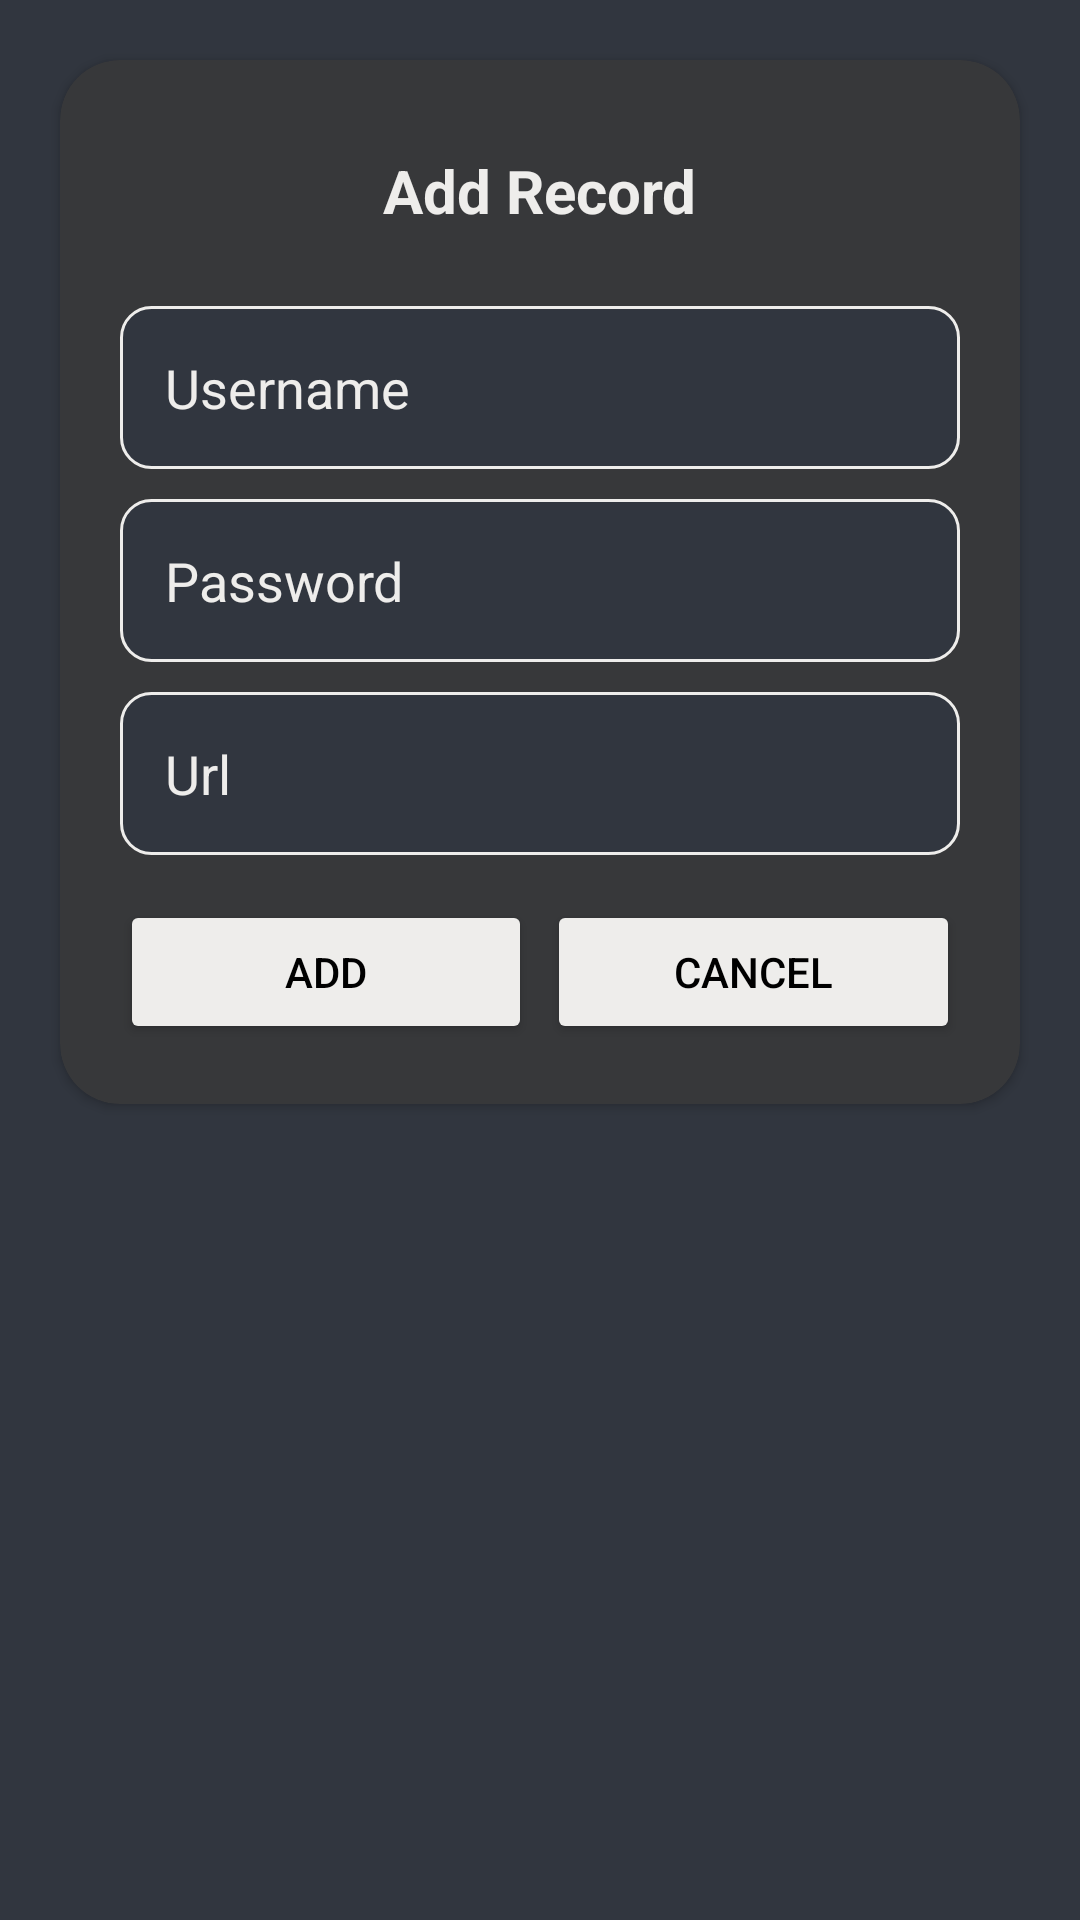

The Android layout XML behind this screen, and the referenced resources:
<!-- AndroidManifest.xml: application theme Theme.SecureVault -->
<!-- res/layout/add_save_logins_design.xml -->
<?xml version="1.0" encoding="utf-8"?>
<LinearLayout xmlns:android="http://schemas.android.com/apk/res/android"
    android:layout_width="match_parent"
    android:layout_height="wrap_content"
    xmlns:app="http://schemas.android.com/apk/res-auto"
    >

    <androidx.cardview.widget.CardView
        android:layout_width="match_parent"
        android:layout_height="wrap_content"
        android:layout_margin="20dp"
        android:elevation="10dp"
        app:cardCornerRadius="20dp"
        android:backgroundTint="@color/dialog_background_color"
        >

        <LinearLayout
            android:layout_width="match_parent"
            android:layout_height="match_parent"
            android:orientation="vertical"
            android:layout_margin="20dp"
            >

            <TextView
                android:layout_width="wrap_content"
                android:layout_height="wrap_content"
                android:text="@string/add_record"
                android:textSize="20sp"
                android:textColor="@color/white"
                android:layout_gravity="center"
                android:layout_marginTop="10dp"
                android:textStyle="bold"
                />

            <EditText
                android:layout_width="match_parent"
                android:layout_height="wrap_content"
                android:hint="@string/username"
                android:textColorHint="@color/white"
                android:padding="15dp"
                android:layout_marginTop="25dp"
                android:inputType="textEmailAddress"
                android:id="@+id/etUsername"
                android:background="@drawable/custom_input_desing"
                android:textColor="@color/white"
                />

            <EditText
                android:layout_width="match_parent"
                android:layout_height="wrap_content"
                android:hint="@string/password"
                android:textColorHint="@color/white"
                android:padding="15dp"
                android:layout_marginTop="10dp"
                android:inputType="textVisiblePassword"
                android:id="@+id/etPassword"
                android:background="@drawable/custom_input_desing"
                android:textColor="@color/white"
                />

            <EditText
                android:layout_width="match_parent"
                android:layout_height="wrap_content"
                android:hint="@string/url"
                android:textColorHint="@color/white"
                android:padding="15dp"
                android:layout_marginTop="10dp"
                android:inputType="text"
                android:id="@+id/etUrl"
                android:background="@drawable/custom_input_desing"
                android:textColor="@color/white"
                />


            <LinearLayout
                android:layout_width="match_parent"
                android:layout_height="match_parent"
                android:layout_marginTop="15dp"
                android:gravity="center"
                >

                <Button
                    android:layout_width="0dp"
                    android:layout_height="wrap_content"
                    android:layout_weight="1"
                    android:text="@string/add"
                    android:backgroundTint="@color/white"
                    android:id="@+id/btnAdd"
                    android:textColor="@color/black"
                    android:layout_marginEnd="5dp"
                    />

                <Button
                    android:layout_width="0dp"
                    android:layout_height="wrap_content"
                    android:layout_weight="1"
                    android:text="@string/cancel"
                    android:backgroundTint="@color/white"
                    android:id="@+id/btnCancel"
                    android:textColor="@color/black"
                    />

            </LinearLayout>

        </LinearLayout>
    </androidx.cardview.widget.CardView>



</LinearLayout>
<!-- resources referenced by this layout -->
<resources>
  <color name="black">#FF000000</color>
  <color name="dialog_background_color">#37383A</color>
  <color name="white">#EEEDEB</color>
  <!-- drawable custom_input_desing (drawable) -->
  <?xml version="1.0" encoding="utf-8"?>
  <selector xmlns:android="http://schemas.android.com/apk/res/android">
  
      <item android:state_enabled="true" android:state_focused="true">
  
          <shape android:shape="rectangle">
              <solid android:color="@color/background_color"/>
              <corners android:radius="10dp"/>
              <stroke android:width="1dp" android:color="@color/white"/>
          </shape>
      </item>
  
      <item android:state_enabled="true">
  
          <shape android:shape="rectangle">
              <solid android:color="@color/background_color"/>
              <corners android:radius="10dp"/>
              <stroke android:width="1dp" android:color="@color/white"/>
          </shape>
      </item>
  
  </selector>
  <string name="add">Add</string>
  <string name="add_record">Add Record</string>
  <string name="cancel">Cancel</string>
  <string name="password">Password</string>
  <string name="url">Url</string>
  <string name="username">Username</string>
  <style name="Theme.SecureVault" parent="Base.Theme.SecureVault" />
  <color name="background_color">#31363F</color>
  <style name="Base.Theme.SecureVault" parent="Theme.Material3.DayNight.NoActionBar">
          
          
          <item name="android:statusBarColor">@color/action_bar_color</item>
          <item name="android:windowBackground">@color/background_color</item>
  
      </style>
  <color name="action_bar_color">#151515</color>
</resources>
